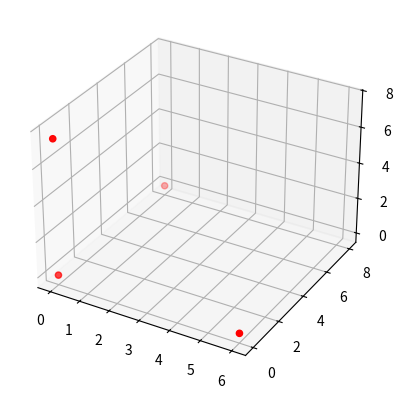

Reproduce this figure in Python.
import numpy as np
from scipy.optimize import least_squares
import matplotlib.pyplot as plt
from matplotlib.animation import FuncAnimation

# Define the coordinates of the Access Points (APs).
ap_coords = np.array([
    [0, 0, 0],   # AP1 coordinates
    [6, 0, 0],   # AP2 coordinates
    [0, 8, 0],   # AP3 coordinates
    [0, 0, 7.5]  # AP4 coordinates
])

# The actual distances from the user to each AP.
dd = np.array([11, 9, 7, 13.5])

# List to store intermediate results
intermediate_results = []

# Define the residual function that calculates the difference between
# the predicted distances (from the guessed coordinates) and the measured distances.
def residuals(params):
    x, y, z, err = params   # x, y, z are the user's coordinates and err is an additional error term
    res = []   # List to hold the residuals for each AP
    for i in range(len(ap_coords)):
        xi, yi, zi = ap_coords[i]   # Coordinates of the i-th AP
        # Calculate the squared predicted distance from the guessed user position to the i-th AP
        predicted_d2 = (x - xi)**2 + (y - yi)**2 + (z - zi)**2
        # Adjust the measured distance by the error term and then square it
        measured_d2 = (dd[i] - err)**2
        # Calculate the residual (difference) and append to the list
        res.append(predicted_d2 - measured_d2)
    intermediate_results.append(params.copy())
    return res

# Initial guess for the user's position and the error term.
initial_guess = [10, 0, 3, 1]

# Solving the least squares problem
result = least_squares(residuals, initial_guess)

# Extract the optimized values from the result.
x, y, z, err = result.x
print(f"User coordinates: (x: {x:.2f}, y: {y:.2f}, z: {z:.2f})")
print(f"Error: {err:.2f}")

# Convert intermediate results to numpy array for easier indexing
intermediate_results = np.array(intermediate_results)

# Plotting setup
fig = plt.figure()
ax = fig.add_subplot(111, projection='3d')

# Plot the Access Points
ax.scatter(ap_coords[:, 0], ap_coords[:, 1], ap_coords[:, 2], c='r', marker='o', label='APs')

# Initialization function for animation
def init():
    ax.set_xlim(0, 10)
    ax.set_ylim(0, 10)
    ax.set_zlim(0, 10)
    ax.set_xlabel('X')
    ax.set_ylabel('Y')
    ax.set_zlabel('Z')
    ax.legend()
    return []

# Update function for animation
def update(frame):
    ax.cla()  # Clear the axis
    ax.scatter(ap_coords[:, 0], ap_coords[:, 1], ap_coords[:, 2], c='r', marker='o', label='APs')
    ax.plot(intermediate_results[:frame+1, 0], intermediate_results[:frame+1, 1], intermediate_results[:frame+1, 2], color='grey', linestyle="--", label='Optimization Path')
    ax.scatter(intermediate_results[frame, 0], intermediate_results[frame, 1], intermediate_results[frame, 2], color='grey', marker='o')
    ax.scatter([x], [y], [z], c='g', marker='x', label='Final Estimated User Position')
    ax.set_xlim(0, 10)
    ax.set_ylim(0, 10)
    ax.set_zlim(0, 10)
    ax.set_xlabel('X')
    ax.set_ylabel('Y')
    ax.set_zlabel('Z')
    ax.legend()
    return []

# Create the animation
ani = FuncAnimation(fig, update, frames=len(intermediate_results), init_func=init, blit=False, repeat=False)

plt.show()
